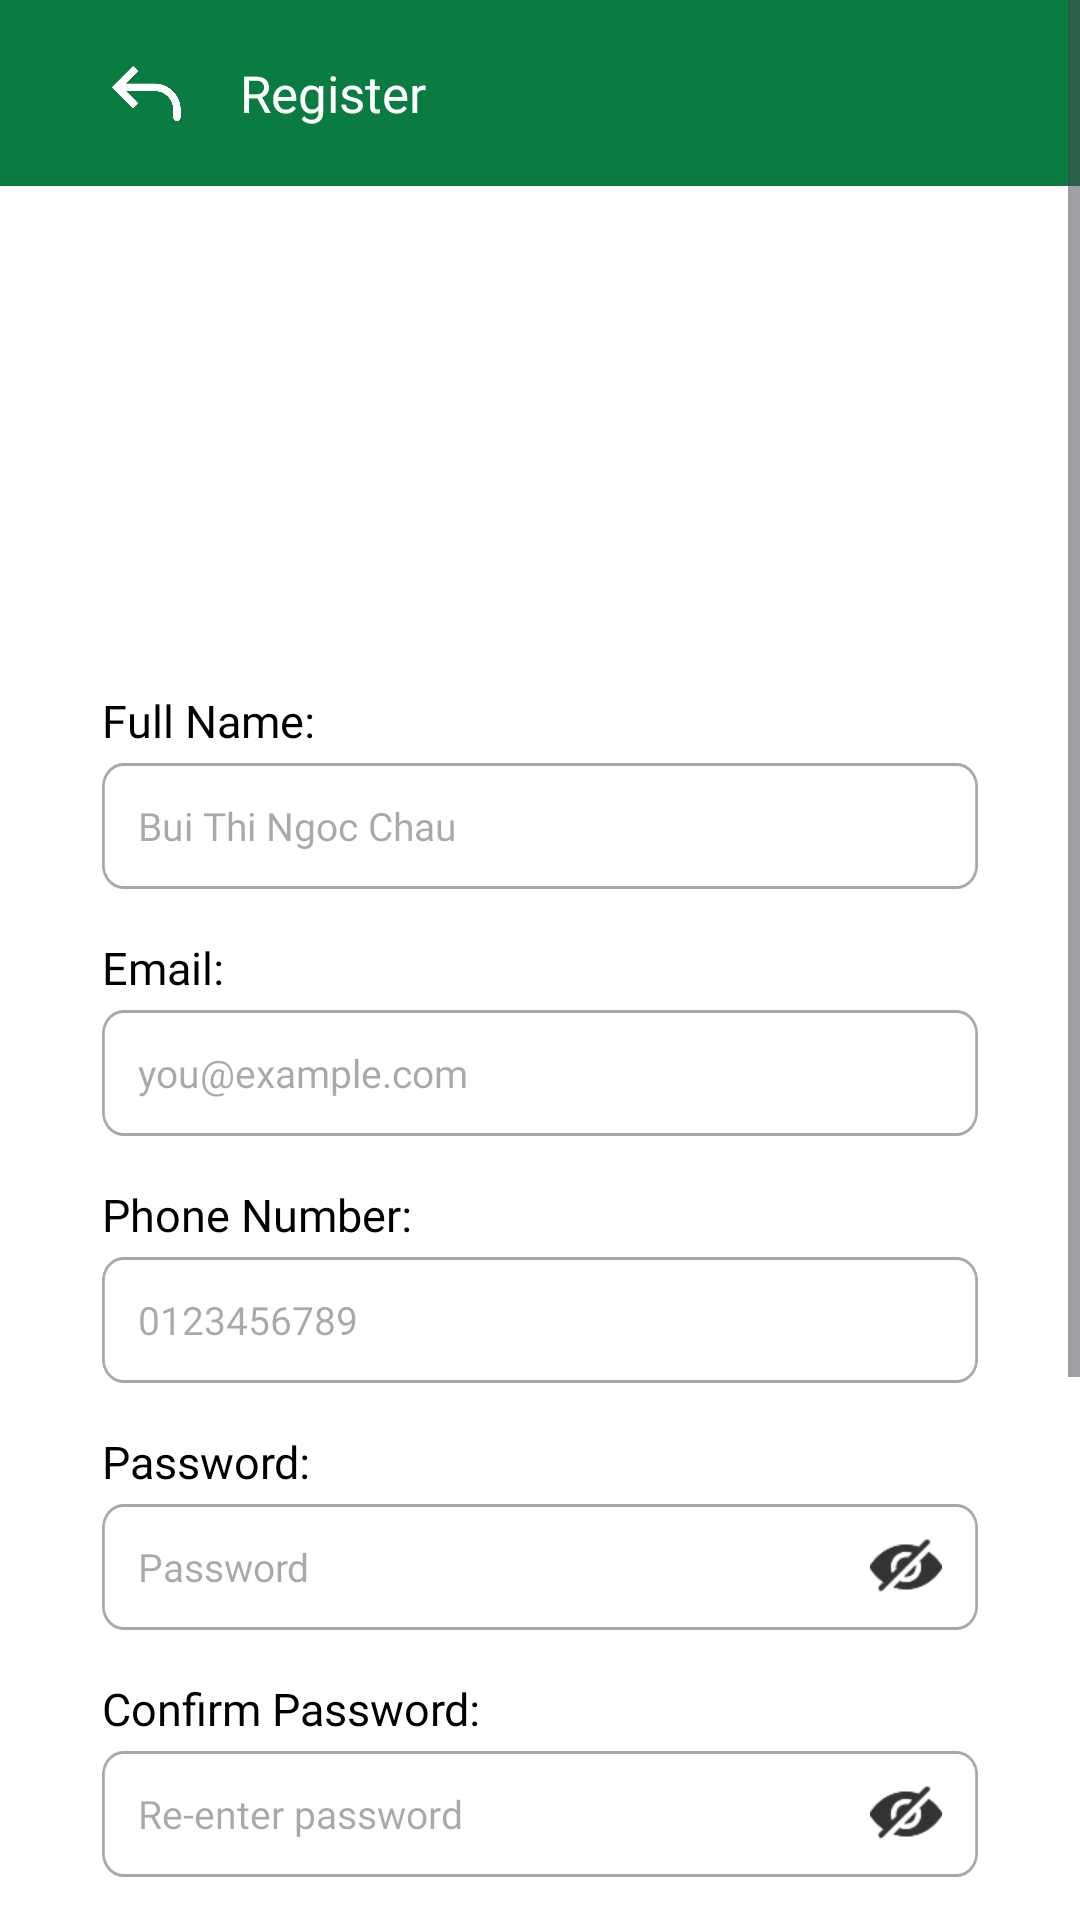

Here is an Android app screen rendered from its layout file. Give the layout XML and the strings, colors and styles it references.
<!-- AndroidManifest.xml: application theme Theme.Dyingapp -->
<!-- res/layout/activity_register.xml -->
<?xml version="1.0" encoding="utf-8"?>
<ScrollView xmlns:android="http://schemas.android.com/apk/res/android"
    xmlns:app="http://schemas.android.com/apk/res-auto"
    xmlns:tools="http://schemas.android.com/tools"
    android:id="@+id/main"
    android:layout_width="match_parent"
    android:layout_height="match_parent"
    android:background="@android:color/white"
    tools:context=".activity.RegisterActivity">


        <LinearLayout
            android:layout_width="match_parent"
            android:layout_height="wrap_content"
            android:orientation="vertical">

            
            <LinearLayout
                android:layout_width="match_parent"
                android:layout_height="62dp"
                android:orientation="horizontal"
                android:background="@color/green"
                android:gravity="center_vertical">

                <ImageView
                    android:id="@+id/btn_back"
                    android:layout_width="30dp"
                    android:layout_height="30dp"
                    android:layout_marginStart="34dp"
                    android:src="@drawable/ic_back" />

                <TextView
                    android:layout_width="wrap_content"
                    android:layout_height="wrap_content"
                    android:layout_marginStart="16dp"
                    android:text="@string/title_register"
                    style="@style/Title_17"/>
            </LinearLayout>

            <LinearLayout
                android:layout_width="match_parent"
                android:layout_height="wrap_content"
                android:orientation="vertical"
                android:paddingLeft="34dp"
                android:paddingRight="34dp"
                android:paddingTop="24dp"
                android:paddingBottom="24dp">

                
                <ImageView
                    android:layout_width="120dp"
                    android:layout_height="120dp"
                    android:layout_gravity="center_horizontal"
                    android:layout_marginBottom="24dp"
                    app:srcCompat="@drawable/ic_mainlogo_360" />

                
                <TextView
                    android:layout_width="wrap_content"
                    android:layout_height="wrap_content"
                    android:text="@string/title_full_name"
                    style="@style/Label_15" />

                <EditText
                    android:id="@+id/edt_full_name"
                    style="@style/EditText_326x42"
                    android:hint="@string/hint_full_name"
                    android:inputType="textPersonName" />

                
                <TextView
                    android:layout_width="wrap_content"
                    android:layout_height="wrap_content"
                    android:text="@string/title_email"
                    style="@style/Label_15"
                    android:layout_marginTop="16dp" />

                <EditText
                    android:id="@+id/edt_email"
                    style="@style/EditText_326x42"
                    android:hint="@string/hint_mail"
                    android:inputType="textEmailAddress" />

                
                <TextView
                    android:layout_width="wrap_content"
                    android:layout_height="wrap_content"
                    android:text="@string/title_phone"
                    style="@style/Label_15"
                    android:layout_marginTop="16dp" />

                <EditText
                    android:id="@+id/edt_phone"
                    style="@style/EditText_326x42"
                    android:layout_width="wrap_content"
                    android:hint="@string/hint_phone"
                    android:inputType="phone" />

                
                <TextView
                    android:layout_width="wrap_content"
                    android:layout_height="wrap_content"
                    android:text="@string/title_password"
                    android:textColor="@android:color/black"
                    android:textSize="15sp"
                    android:fontFamily="@font/poppins_semibold"
                    android:layout_marginTop="16dp"
                    android:layout_marginBottom="4dp" />

                <RelativeLayout
                    android:layout_width="match_parent"
                    android:layout_height="wrap_content">
                    <EditText
                        android:id="@+id/edt_password"
                        style="@style/EditText_326x42"
                        android:layout_width="match_parent"
                        android:hint="Password"
                        android:inputType="textPassword"
                        android:paddingEnd="48dp" />
                    <ImageView
                        android:id="@+id/iv_toggle_password"
                        android:layout_width="24dp"
                        android:layout_height="24dp"
                        android:layout_alignParentEnd="true"
                        android:layout_centerVertical="true"
                        android:layout_marginEnd="12dp"
                        android:src="@drawable/ic_eye_close" />
                </RelativeLayout>

                
                <TextView
                    android:layout_width="wrap_content"
                    android:layout_height="wrap_content"
                    android:text="@string/title_confirm_password"
                    android:textColor="@android:color/black"
                    android:textSize="15sp"
                    android:fontFamily="@font/poppins_semibold"
                    android:layout_marginTop="16dp"
                    android:layout_marginBottom="4dp" />

                <RelativeLayout
                    android:layout_width="match_parent"
                    android:layout_height="wrap_content">
                    <EditText
                        android:id="@+id/edt_confirm_password"
                        style="@style/EditText_326x42"
                        android:layout_width="match_parent"
                        android:hint="@string/title_re_enter_password"
                        android:inputType="textPassword"
                        android:paddingEnd="48dp" />
                    <ImageView
                        android:id="@+id/iv_toggle_confirm_password"
                        android:layout_width="24dp"
                        android:layout_height="24dp"
                        android:layout_alignParentEnd="true"
                        android:layout_centerVertical="true"
                        android:layout_marginEnd="12dp"
                        android:src="@drawable/ic_eye_close" />
                </RelativeLayout>

                
                <LinearLayout
                    android:layout_width="match_parent"
                    android:layout_height="wrap_content"
                    android:gravity="center"
                    android:orientation="horizontal"
                    android:layout_marginTop="24dp"
                    android:layout_marginBottom="24dp">
                    <com.google.android.material.button.MaterialButton
                        android:id="@+id/btn_create_account"
                        android:onClick="do_register"
                        android:layout_width="195dp"
                        android:layout_height="56dp"
                        android:text="@string/title_create"
                        style="@style/GreenBackgroundButton" />
                </LinearLayout>
                
                <LinearLayout
                    android:layout_width="match_parent"
                    android:layout_height="wrap_content"
                    android:layout_marginBottom="16dp"
                    android:gravity="center_vertical"
                    android:orientation="horizontal">
                    <View
                        android:layout_width="0dp"
                        android:layout_height="1dp"
                        android:layout_weight="1"
                        android:background="#BDBDBD" />
                    <TextView
                        style="@style/NormalText"
                        android:layout_width="wrap_content"
                        android:layout_height="wrap_content"
                        android:paddingHorizontal="8dp"
                        android:text="@string/title_connect_with"
                        android:textColor="#A8A8A9" />
                    <View
                        android:layout_width="0dp"
                        android:layout_height="1dp"
                        android:layout_weight="1"
                        android:background="#BDBDBD" />
                </LinearLayout>
                
                <LinearLayout
                    android:layout_width="match_parent"
                    android:layout_height="wrap_content"
                    android:layout_marginBottom="24dp"
                    android:gravity="center"
                    android:orientation="horizontal">
                    <ImageView
                        android:layout_width="131dp"
                        android:layout_height="42dp"
                        android:layout_marginEnd="16dp"
                        android:scaleType="fitXY"
                        android:src="@drawable/ic_btn_facebook" />
                    <ImageView
                        android:layout_width="131dp"
                        android:layout_height="42dp"
                        android:scaleType="fitXY"
                        android:src="@drawable/ic_btn_google" />
                </LinearLayout>
                
                <TextView
                    android:layout_width="wrap_content"
                    android:layout_height="wrap_content"
                    android:layout_gravity="center"
                    android:text="@string/title_have_account"
                    style="@style/NormalText"/>

                <TextView
                    android:id="@+id/tv_login_now"
                    android:onClick="openLoginActivity"
                    android:layout_width="wrap_content"
                    android:layout_height="wrap_content"
                    android:layout_gravity="center"
                    android:text="@string/title_login_now"
                    android:textColor="@color/green"
                    android:fontFamily="@font/poppins_semibold"
                    android:layout_marginTop="4dp"
                    style="@style/UnderlinedText" />

            </LinearLayout>
        </LinearLayout>
    </ScrollView>
<!-- resources referenced by this layout -->
<resources>
  <color name="green">#0A7B41</color>
  <!-- drawable ic_back: png bitmap (drawable, 4472 bytes) -->
  <!-- drawable ic_btn_facebook: png bitmap (drawable, 893 bytes) -->
  <!-- drawable ic_btn_google: png bitmap (drawable, 1979 bytes) -->
  <!-- drawable ic_eye_close: png bitmap (drawable, 1179 bytes) -->
  <string name="hint_full_name">Bui Thi Ngoc Chau</string>
  <string name="hint_mail">you@example.com</string>
  <string name="hint_phone">0123456789</string>
  <string name="title_confirm_password">Confirm Password:</string>
  <string name="title_connect_with">Connect with</string>
  <string name="title_create">Create</string>
  <string name="title_email">Email:</string>
  <string name="title_full_name">Full Name:</string>
  <string name="title_have_account">Already have an account?</string>
  <string name="title_login_now"><u>Login Now</u></string>
  <string name="title_password">Password:</string>
  <string name="title_phone">Phone Number:</string>
  <string name="title_re_enter_password">Re-enter password</string>
  <string name="title_register">Register</string>
  <style name="EditText_326x42" parent="Widget.AppCompat.EditText">
          <item name="android:layout_width">wrap_content</item>
          <item name="android:layout_height">42dp</item>
          <item name="android:paddingLeft">12dp</item>
          <item name="android:paddingRight">12dp</item>
          <item name="android:paddingTop">8dp</item>
          <item name="android:paddingBottom">8dp</item>
          <item name="android:background">@drawable/edittext_gray_border_8</item>
          <item name="android:textColor">@color/gray</item>
          <item name="android:fontFamily">@font/poppins</item>
          <item name="android:textSize">13sp</item>
      </style>
  <style name="GreenBackgroundButton" parent="Widget.MaterialComponents.Button">
          <item name="android:backgroundTint">@color/green</item>
          <item name="android:textColor">@color/white</item>
          <item name="cornerRadius">0dp</item>
          <item name="android:fontFamily">@font/poppins</item>
          <item name="textAllCaps">false</item>
      </style>
  <style name="Label_15" parent="android:TextAppearance">
          <item name="android:fontFamily">@font/poppins_semibold</item>
          <item name="android:textColor">@android:color/black</item>
          <item name="android:textSize">15sp</item>
          <item name="android:layout_marginBottom">4dp</item>
      </style>
  <style name="NormalText" parent="android:TextAppearance">
          <item name="android:fontFamily">@font/poppins</item>
          <item name="android:textSize">13sp</item>
      </style>
  <style name="Title_17" parent="android:TextAppearance">
          <item name="android:fontFamily">@font/poppins_semibold</item>
          <item name="android:textSize">17sp</item>
          <item name="android:textColor">@color/white</item>
      </style>
  <style name="UnderlinedText">
          <item name="android:textColor">@color/green</item>
          <item name="android:textSize">13sp</item>
          <item name="android:fontFamily">@font/poppins</item>
      </style>
  <style name="Theme.Dyingapp" parent="Base.Theme.Dyingapp" />
  <!-- drawable edittext_gray_border_8: png bitmap (drawable, 3027 bytes) -->
  <color name="gray">#A8A8A9</color>
  <color name="white">#FFFFFFFF</color>
  <style name="Base.Theme.Dyingapp" parent="Theme.Material3.DayNight.NoActionBar">
          
      </style>
</resources>
